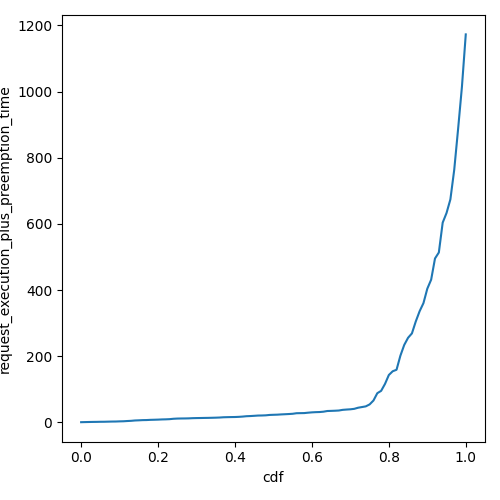

The table this chart was drawn from, first rows:
cdf, request_execution_plus_preemption_time
0.0, 0.2636
0.01, 0.5604
0.02, 0.8574
0.03, 1.078
0.04, 1.221
0.05, 1.495
0.06, 1.57
0.07, 1.891
0.08, 2.176
0.09, 2.3
0.1, 2.762
0.11, 3.06
0.12, 3.798
0.13, 4.398
0.14, 5.456
0.15, 5.93
0.16, 6.52
0.17, 6.728
0.18, 7.347
0.19, 7.663
0.2, 8.044
0.21, 8.596
0.22, 8.894
0.23, 9.429
0.24, 10.6
0.25, 11.22
0.26, 11.47
0.27, 11.6
0.28, 11.87
0.29, 12.42
0.3, 12.72
0.31, 12.9
0.32, 13.14
0.33, 13.33
0.34, 13.6
0.35, 13.92
0.36, 14.38
0.37, 15.15
0.38, 15.48
0.39, 15.74
0.4, 15.93
0.41, 16.44
0.42, 17.24
0.43, 18.36
0.44, 18.84
0.45, 19.54
0.46, 20.34
0.47, 20.55
0.48, 21.02
0.49, 22.18
0.5, 22.63
0.51, 23.02
0.52, 23.77
0.53, 24.34
0.54, 24.94
0.55, 25.72
0.56, 27.39
0.57, 27.62
0.58, 27.82
0.59, 28.98
... 41 more rows
